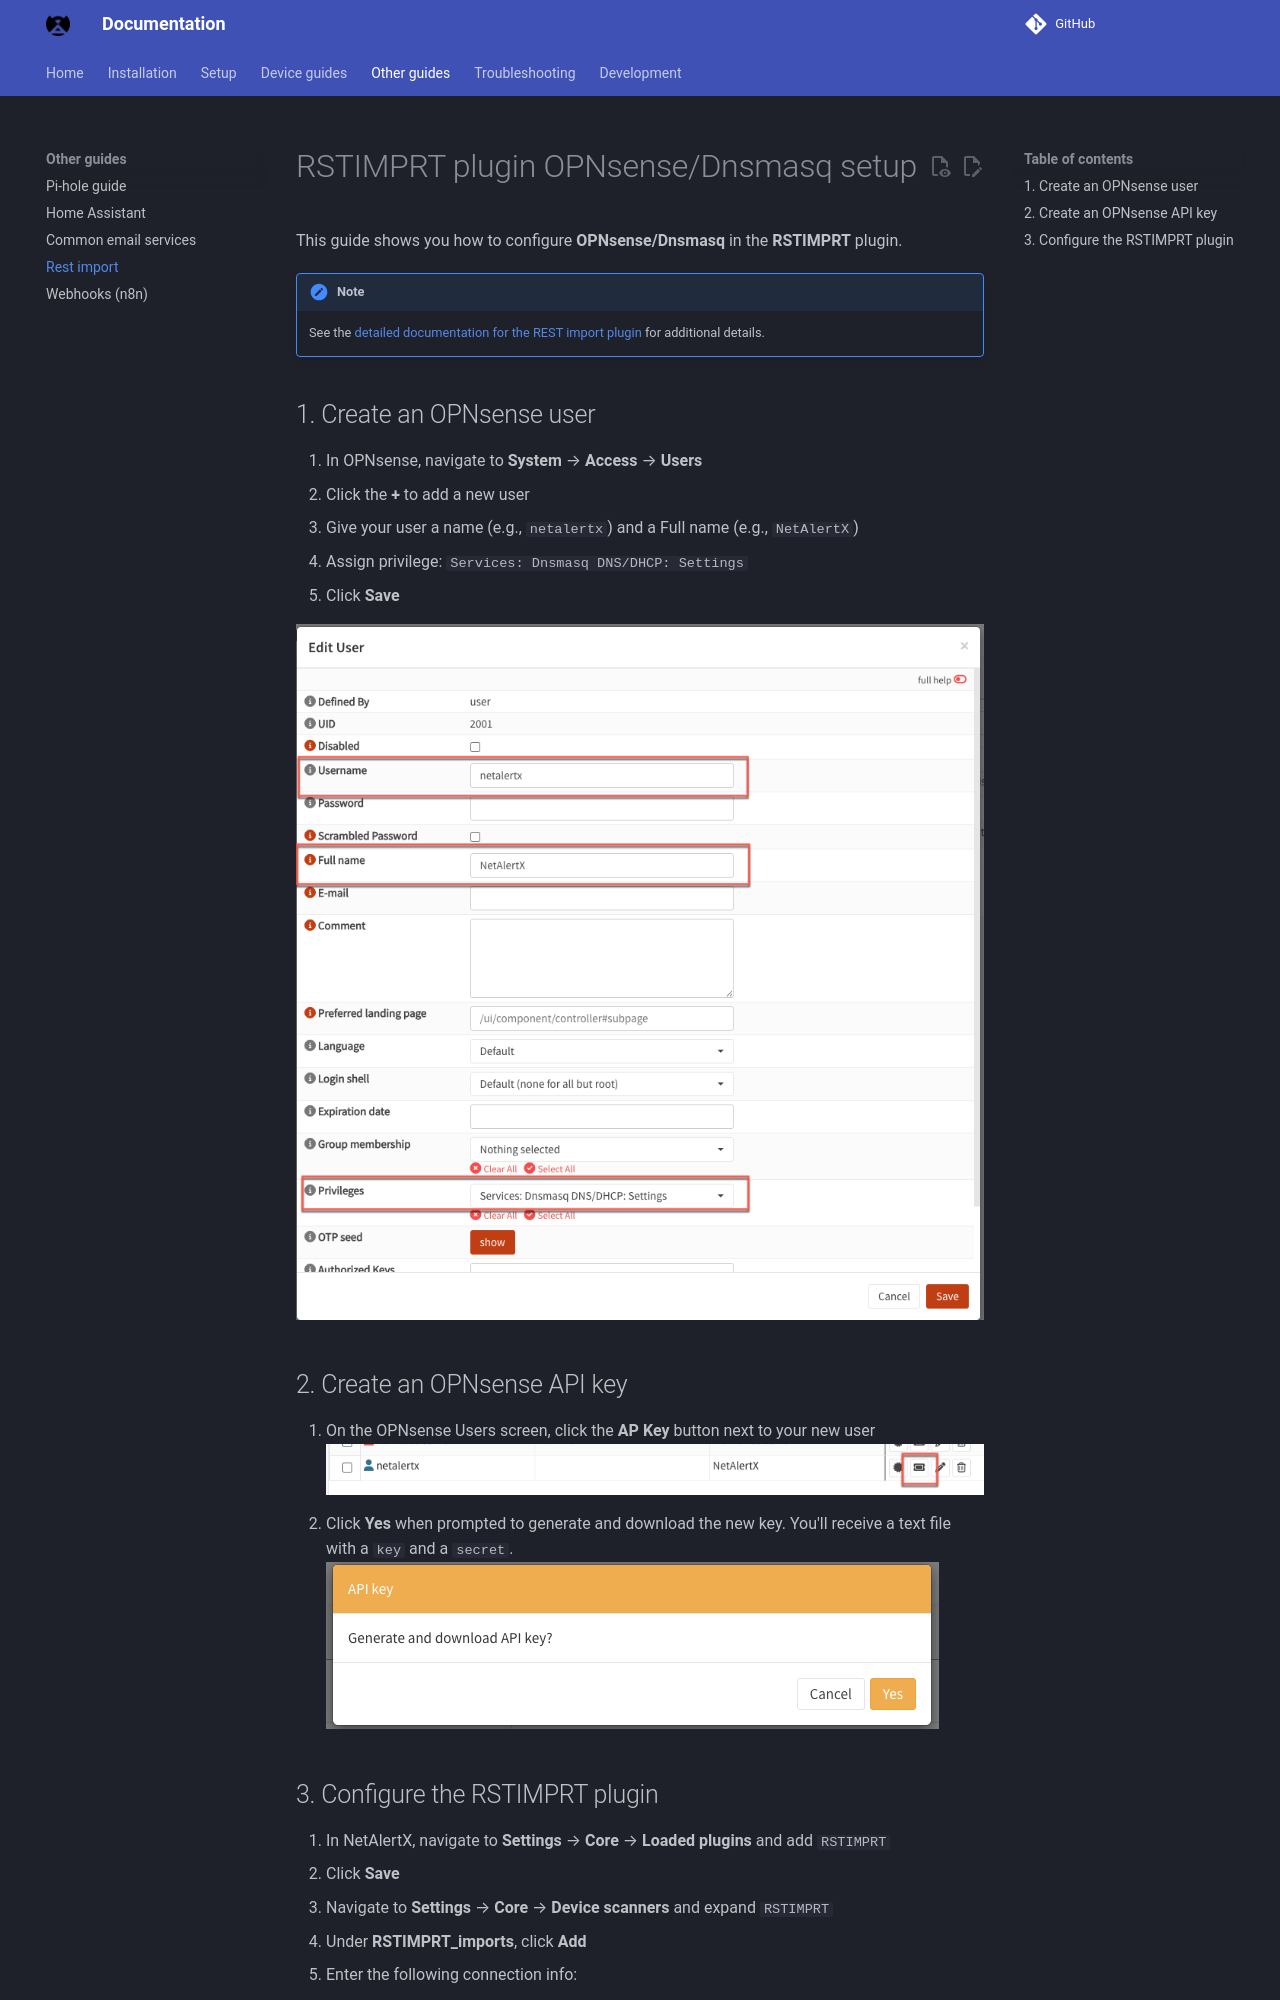

repository: bryanwills/NetAlertX · page: REST_IMPORT/index.html · generator: mkdocs

# RSTIMPRT plugin OPNsense/Dnsmasq setup

This guide shows you how to configure **OPNsense/Dnsmasq** in the **RSTIMPRT** plugin.

> [!NOTE]
> See the [detailed documentation for the REST import plugin](https://docs.netalertx.com/plugins/rest_import) for additional details.

## 1. Create an OPNsense user
1. In OPNsense, navigate to **System** → **Access** → **Users**
2. Click the **+** to add a new user
3. Give your user a name (e.g., `netalertx`) and a Full name (e.g., `NetAlertX`) 
4. Assign privilege: `Services: Dnsmasq DNS/DHCP: Settings`
5. Click **Save**

![REST_IMPORT > OPNsense user](./img/REST_IMPORT/opnsense_user.png)

## 2. Create an OPNsense API key
1. On the OPNsense Users screen, click the **AP Key** button next to your new user
![REST_IMPORT > OPNsense API key](./img/REST_IMPORT/opnsense_user_api_key.png)
2. Click **Yes** when prompted to generate and download the new key.  You'll receive a text file with a `key` and a `secret`.
![REST_IMPORT > API key confirmation](./img/REST_IMPORT/opnsense_user_api_key_confirm.png)
